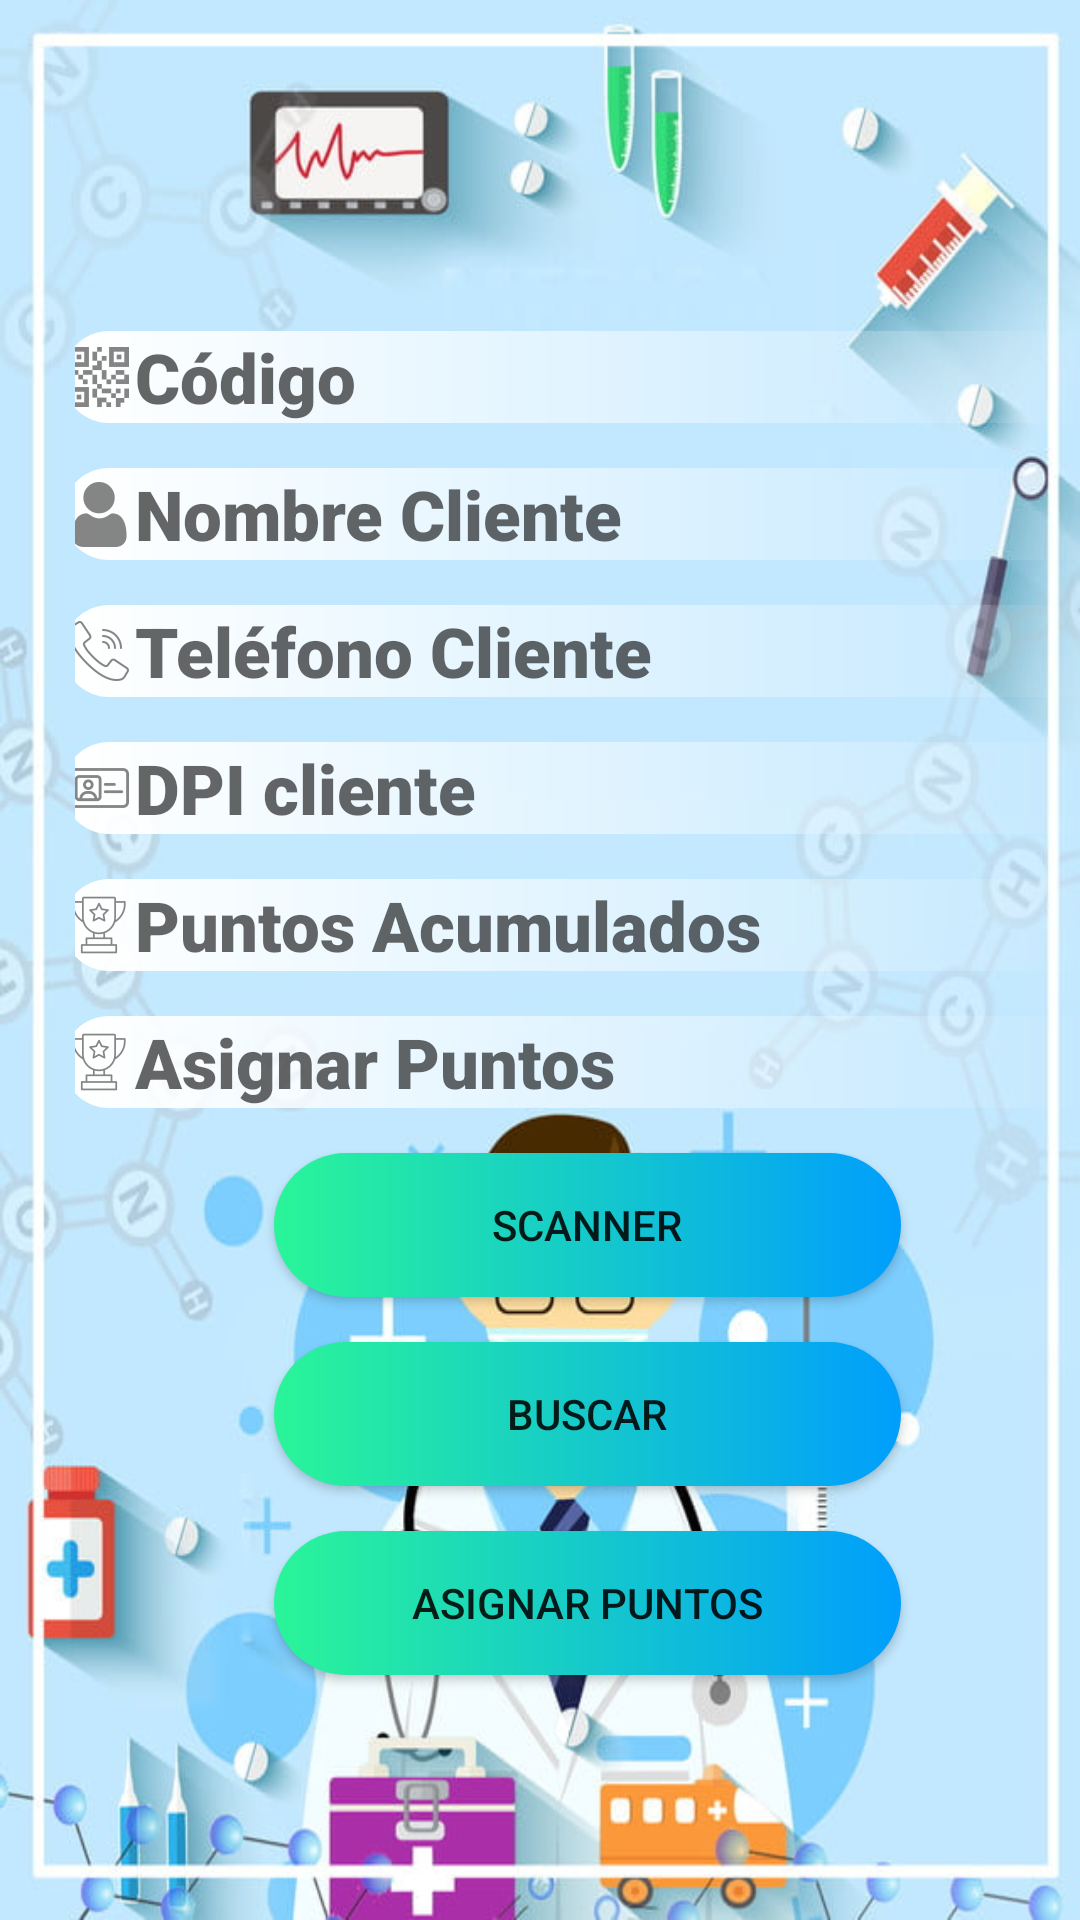

Android layout source for this screen:
<!-- AndroidManifest.xml: application theme Theme.AppCompat.Light.NoActionBar -->
<!-- res/layout/activity_editar_cliente.xml -->
<?xml version="1.0" encoding="utf-8"?>
<RelativeLayout xmlns:android="http://schemas.android.com/apk/res/android"
    xmlns:app="http://schemas.android.com/apk/res-auto"
    xmlns:tools="http://schemas.android.com/tools"
    android:layout_width="match_parent"
    android:layout_height="match_parent"
    android:orientation="vertical"
    android:background="@drawable/fondo5"
    tools:context=".EditarCliente">

    <FrameLayout
        android:layout_width="match_parent"
        android:layout_height="match_parent">

        <LinearLayout
            android:layout_width="342dp"
            android:layout_height="654dp"
            android:layout_marginLeft="25dp"
            android:layout_marginRight="25dp"
            android:gravity="center"
            android:orientation="vertical">

            <EditText
                android:id="@+id/ediCodigo"
                android:layout_width="350dp"
                android:layout_height="wrap_content"
                android:layout_marginTop="15dp"
                android:enabled="false"
                android:fontFamily="sans-serif-black"
                android:hint="Código"
                android:drawableLeft="@drawable/codigoicono"
                android:background="@drawable/custom_text"
                android:textColor="#FF0000"
                android:textSize="23dp"
                android:textStyle="bold" />

            <EditText
                android:id="@+id/ediNombreCliente"
                android:layout_width="350dp"
                android:layout_height="wrap_content"
                android:layout_below="@+id/ediCodigo"
                android:drawableLeft="@drawable/clienteicono"
                android:layout_marginTop="15dp"
                android:enabled="false"
                android:fontFamily="sans-serif-black"
                android:background="@drawable/custom_text"
                android:hint="Nombre Cliente"
                android:textColor="#FF0000"
                android:textSize="23dp"
                android:textStyle="bold" />

            <EditText
                android:id="@+id/ediApellidoCliente"
                android:layout_width="350dp"
                android:layout_height="wrap_content"
                android:background="@drawable/custom_text"
                android:layout_below="@+id/ediNombreCliente"
                android:layout_marginTop="15dp"
                android:enabled="false"
                android:fontFamily="sans-serif-black"
                android:hint="Teléfono Cliente"
                android:drawableLeft="@drawable/telefonoicono"
                android:textColor="#FF0000"
                android:textSize="23dp"
                android:textStyle="bold" />

            <EditText
                android:id="@+id/editdpi"
                android:layout_width="350dp"
                android:layout_height="wrap_content"
                android:layout_below="@+id/ediApellidoCliente"
                android:background="@drawable/custom_text"
                android:layout_marginTop="15dp"
                android:enabled="false"
                android:fontFamily="sans-serif-black"
                android:hint="DPI cliente"
                android:drawableLeft="@drawable/dpiicono"
                android:textColor="#FF0000"
                android:textSize="23dp"
                android:textStyle="bold" />

            <EditText
                android:id="@+id/ediPuntosCliente"
                android:layout_width="350dp"
                android:layout_height="wrap_content"
                android:layout_below="@+id/editdpi"
                android:layout_marginTop="15dp"
                android:enabled="false"
                android:background="@drawable/custom_text"
                android:fontFamily="sans-serif-black"
                android:hint="Puntos Acumulados"
                android:drawableLeft="@drawable/puntosicono"
                android:textColor="#FF0000"
                android:textSize="23dp"
                android:textStyle="bold" />

            <EditText
                android:id="@+id/ediPuntosNuevos"
                android:layout_width="350dp"
                android:layout_height="wrap_content"
                android:layout_below="@+id/ediPuntosCliente"
                android:layout_marginTop="15dp"
                android:ems="10"
                android:fontFamily="sans-serif-black"
                android:background="@drawable/custom_text"
                android:hint="Asignar Puntos"
                android:drawableLeft="@drawable/puntosicono"
                android:inputType="number"
                android:maxLength="3"
                android:textColor="#FF0000"
                android:textSize="23dp"
                android:textStyle="bold"
                />

            <Button
                android:id="@+id/ediBuscarScanner"
                android:layout_width="209dp"
                android:layout_height="wrap_content"
                android:layout_below="@+id/ediPuntosNuevos"
                android:layout_marginTop="15dp"
                android:text="SCANNER"
                android:background="@drawable/custom_button"/>

            <Button
                android:id="@+id/ediBuscar"
                android:layout_width="209dp"
                android:layout_height="wrap_content"
                android:layout_below="@+id/ediBuscarScanner"
                android:layout_marginTop="15dp"
                android:text="BUSCAR"
                android:background="@drawable/custom_button"/>

            <Button
                android:id="@+id/ediAsignar"
                android:layout_width="209dp"
                android:layout_height="wrap_content"
                android:layout_below="@+id/ediBuscar"
                android:layout_marginTop="15dp"
                android:text="ASIGNAR PUNTOS"
                android:background="@drawable/custom_button"/>
        </LinearLayout>
    </FrameLayout>
</RelativeLayout>
<!-- resources referenced by this layout -->
<resources>
  <!-- drawable clienteicono: png bitmap (drawable-hdpi, 649 bytes) -->
  <!-- drawable codigoicono: png bitmap (drawable-hdpi, 845 bytes) -->
  <!-- drawable custom_button (drawable) -->
  <?xml version="1.0" encoding="utf-8"?>
  <shape xmlns:android="http://schemas.android.com/apk/res/android" android:shape="rectangle">
  
      <gradient android:startColor="#2AF598"  android:endColor="#009efd" android:type="linear"/>
      <corners android:radius="50dp"/>
  
  </shape>
  <!-- drawable custom_text (drawable) -->
  <?xml version="1.0" encoding="utf-8"?>
  <shape xmlns:android="http://schemas.android.com/apk/res/android" android:shape="rectangle">
  
      <gradient android:startColor="#FFFFFF" android:type="linear" />
      <corners android:radius="50dp" />
  
  
  
  
  </shape>
  <!-- drawable dpiicono: png bitmap (drawable-hdpi, 591 bytes) -->
  <!-- drawable fondo5: jpg bitmap (drawable, 86417 bytes) -->
  <!-- drawable puntosicono: png bitmap (drawable-hdpi, 755 bytes) -->
  <!-- drawable telefonoicono: png bitmap (drawable-hdpi, 889 bytes) -->
</resources>
